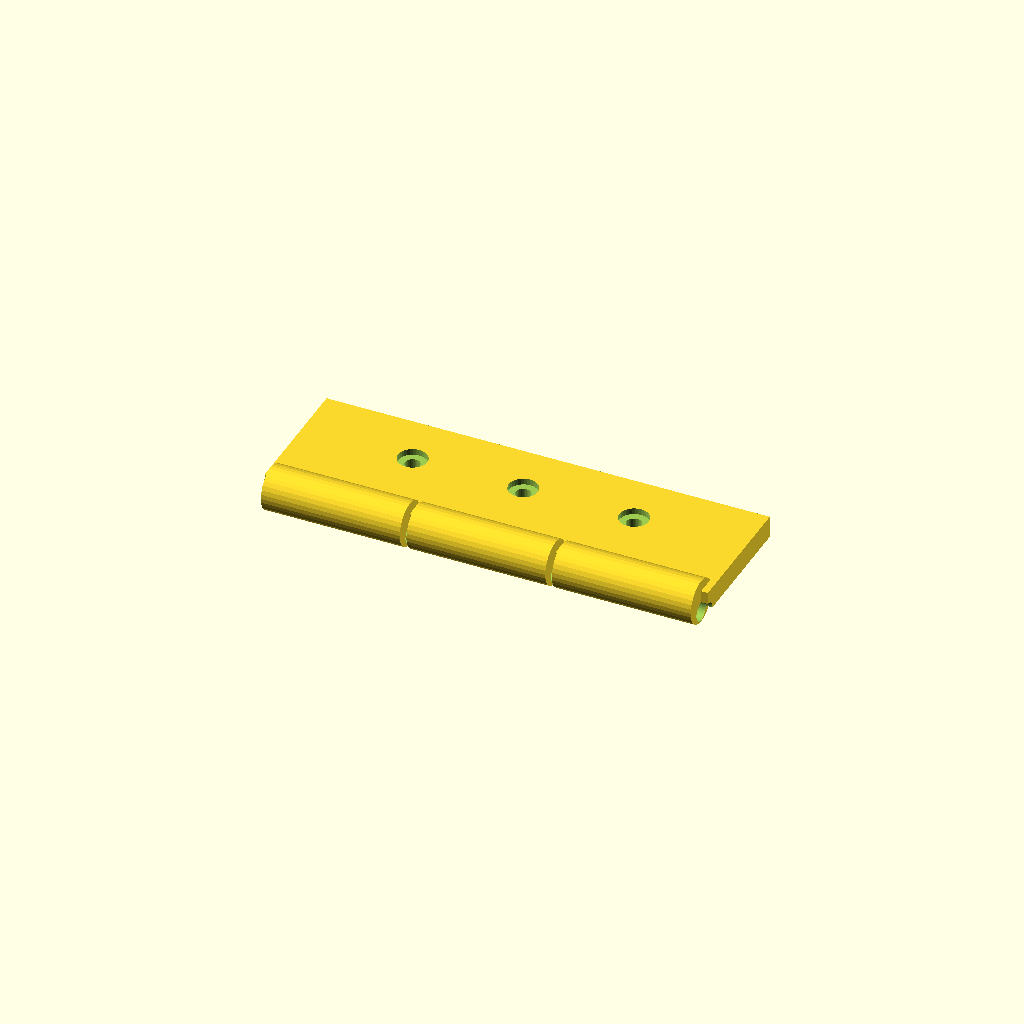
Cell 1: the model at its default parameters.
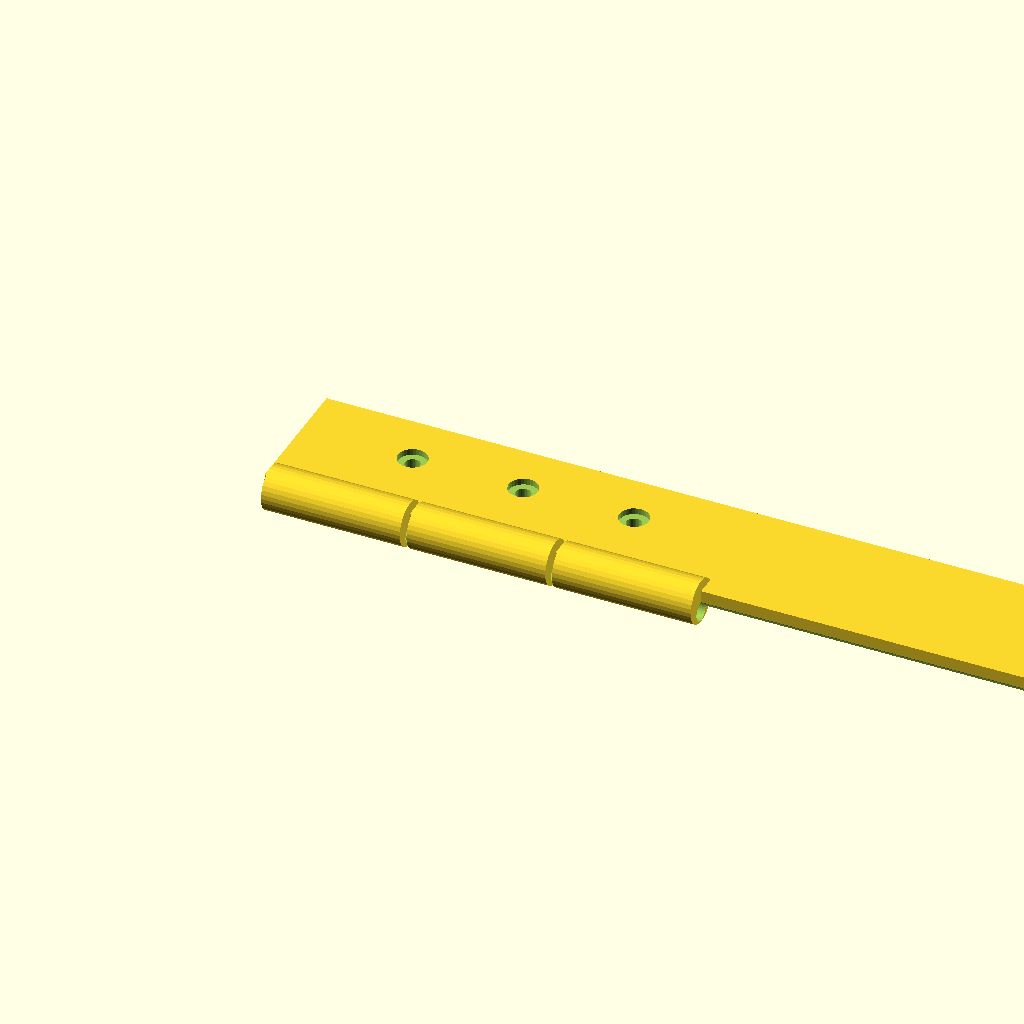
Cell 2 — plate_len set to 200, the other parameters unchanged.
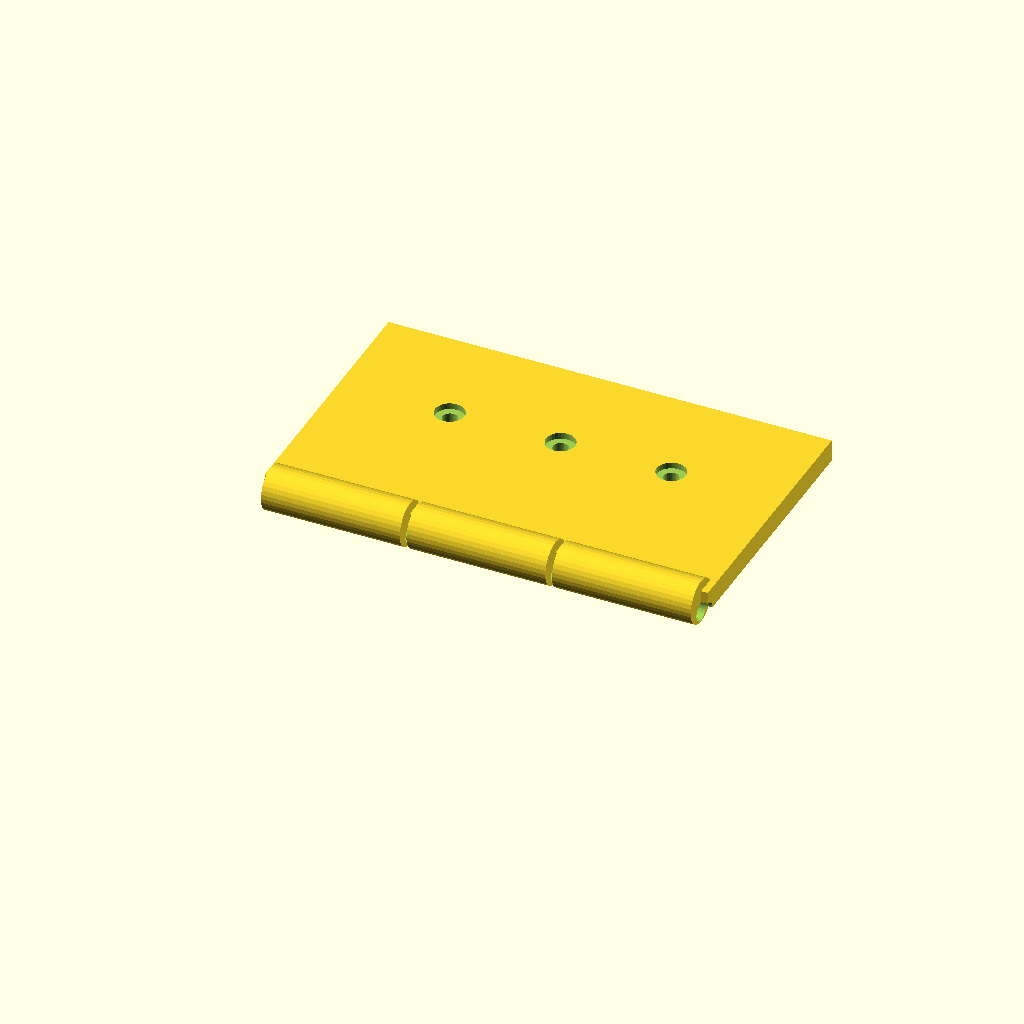
Cell 3: the same model with plate_w = 60.
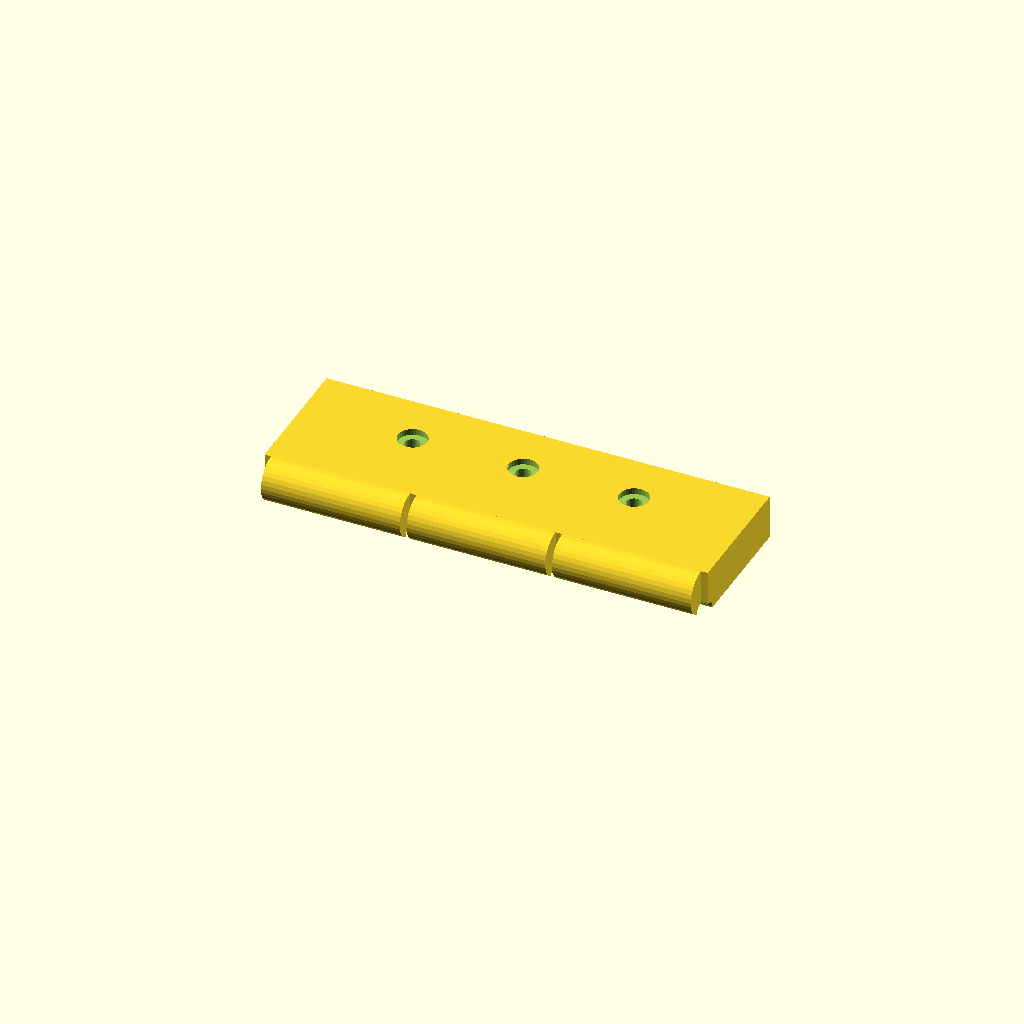
Cell 4 — plate_t set to 10, the other parameters unchanged.
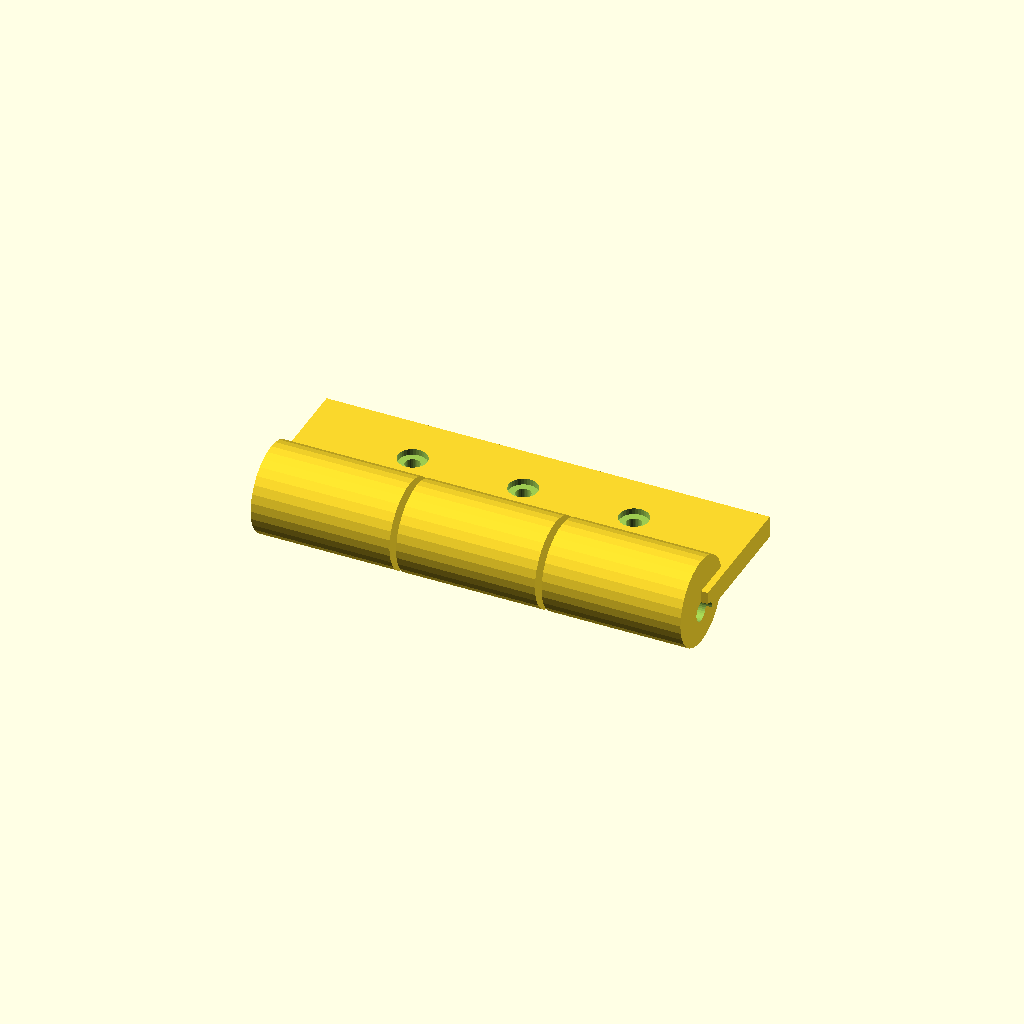
Cell 5: the same model with barrel_d = 20.
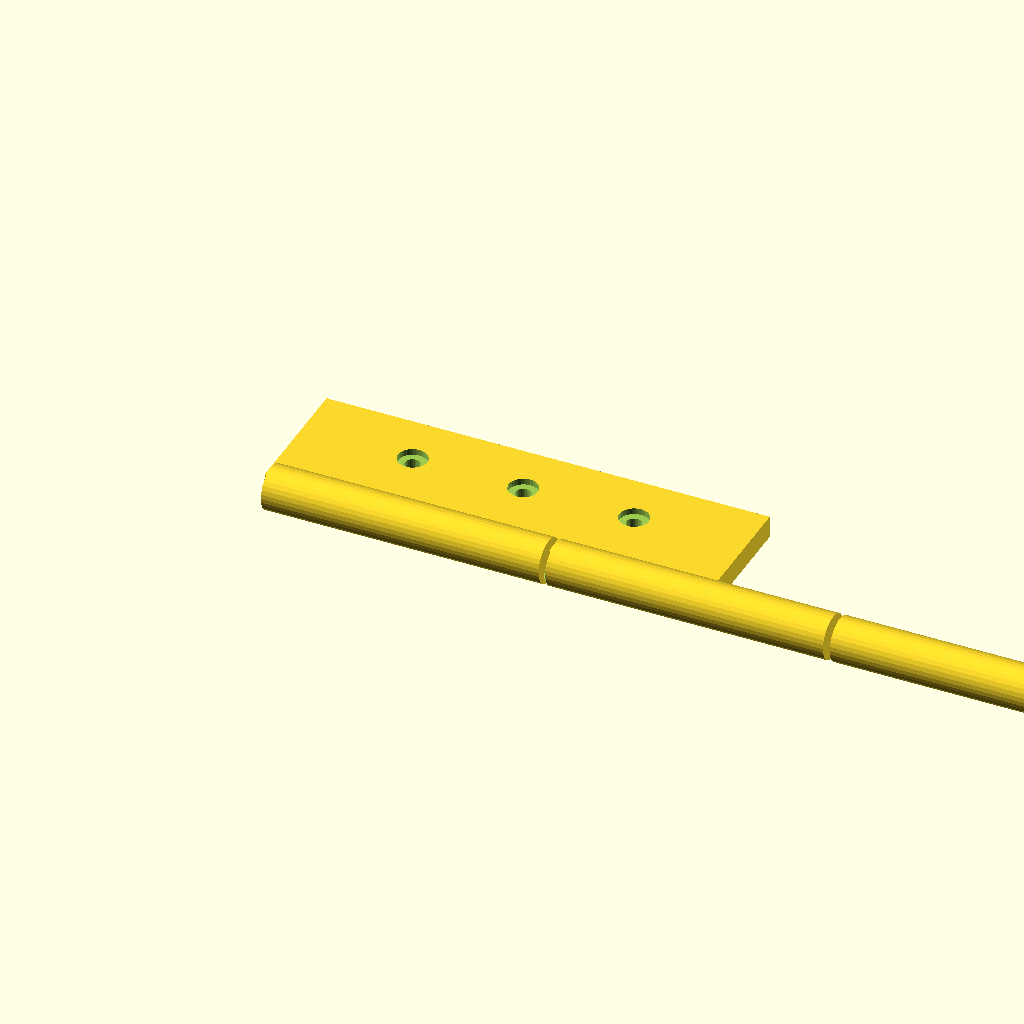
Cell 6: the same model with barrel_w = 62.66.
One fixed orthographic camera (rotation 55°, 0°, 25°; colour scheme Cornfield) for every cell.
The OpenSCAD source (optional_data/gen2/hinges/part_0027.scad):
$fn = 32;

// ----------------------------------------------------------------------
// Hinge leaf: 100 x 35 x 10 mm
// ----------------------------------------------------------------------

// --- parameters (mm) ---
plate_len = 100;          // leaf length, X
plate_w = 30;             // leaf width, Y
plate_t = 5;              // leaf thickness
barrel_d = 10;            // knuckle diameter
barrel_w = 31.33;         // knuckle width
knuckle_n = 3;            // number of knuckles
pin_d = 4.5;              // pin bore
gap = 1.5;                // gap between the knuckles
screw_d = 3.4;            // screw clearance
cs_d = 6.6;               // countersink diameter
cs_h = 1.4;               // countersink depth

module leaf() {
  cube([plate_len, plate_w, plate_t]);
}

module knuckles() {
  /* barrels sit on the leaf edge, the pin axis at half the leaf thickness */
  for (i = [0 : knuckle_n - 1])
    translate([gap + i * (barrel_w + gap), 0, plate_t * 0.5])
      rotate([0, 90, 0]) cylinder(h = barrel_w, d = barrel_d);
}

difference() {
  union() {
    leaf();
    knuckles();
  }
  rotate([0, 90, 0]) translate([0, 0, -1])
    cylinder(h = plate_len + 2, d = pin_d);
  translate([25, plate_w * 0.6, -1]) cylinder(h = plate_t + 2, d = screw_d);
  translate([25, plate_w * 0.6, plate_t - cs_h]) cylinder(h = cs_h + 0.5, d = cs_d);
  translate([50, plate_w * 0.6, -1]) cylinder(h = plate_t + 2, d = screw_d);
  translate([50, plate_w * 0.6, plate_t - cs_h]) cylinder(h = cs_h + 0.5, d = cs_d);
  translate([75, plate_w * 0.6, -1]) cylinder(h = plate_t + 2, d = screw_d);
  translate([75, plate_w * 0.6, plate_t - cs_h]) cylinder(h = cs_h + 0.5, d = cs_d);
}
Parameter table extracted from the source (name, type, default, range or options):
plate_len: number, default 100
plate_w: number, default 30
plate_t: number, default 5
barrel_d: number, default 10
barrel_w: number, default 31.33
knuckle_n: number, default 3
pin_d: number, default 4.5
gap: number, default 1.5
screw_d: number, default 3.4
cs_d: number, default 6.6
cs_h: number, default 1.4
